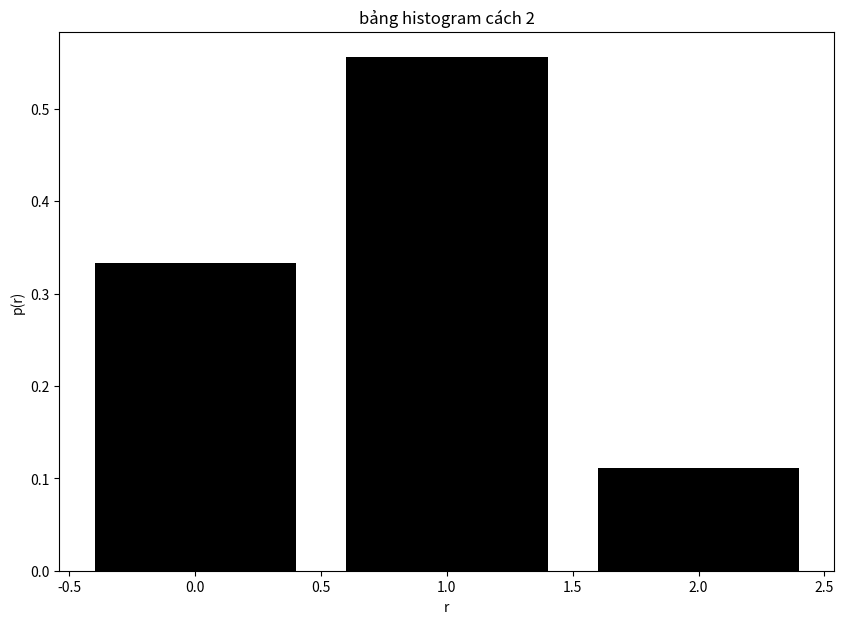

This figure's Python source:
import numpy as np
import matplotlib.pyplot as plt 
img = [[0, 1, 1],
       [2, 0, 1],
       [0, 1, 1]]

img = np.array(img, dtype=np.uint8)

r = np.unique(img)

nr = np.zeros(len(r), dtype=np.uint8)
pr = np.zeros(len(r), dtype=np.uint8) #1*7: 1 hàng 7 cột
ro,co = img.shape
n = ro*co

for i in range(len(r)):
    pr[i] = np.sum(img == r[i])

fig = plt.figure(figsize = (10,7))
plt.bar(r,pr/9, color ='black')
plt.xlabel("r")
plt.ylabel("p(r)")
plt.title("bảng histogram cách 2")
plt.show()

print("Các giá trị duy nhất trong img:", r)
print("Kích thước của ma trận img:", r.shape)
